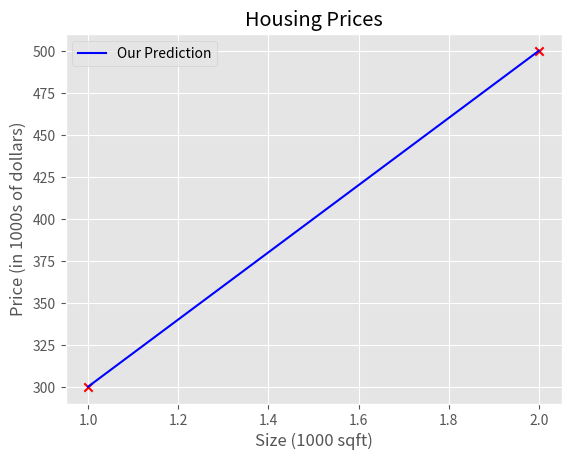

Write Python code to recreate this figure.
import numpy as np
import matplotlib.pyplot as plt
print(plt.style.available)
plt.style.use('ggplot')

# x_train is the input variable (size in 1000 square feet)
x_train = np.array([1.0, 2.0])
y_train = np.array([300.0, 500.0])
print(f"x_train: {x_train}")
print(f"y_train: {y_train}")

m = len(x_train)
print(f"Number of training examples is: {m}")

for i in range(m):
    x_i = x_train[i]
    y_i = y_train[i]
    print(f"(x^({i}), y^({i})) = ({x_i}, {y_i})")

def compute_model_output(x, w, b):
    """
    Computes the prediction of a linear model
    Args:
      x (ndarray (m,)): Data, m examples
      w,b (scalar): model parameters
    Returns:
      f_wb (ndarray, (m,)): model prediction
    """
    m = x.shape[0]
    f_wb = np.zeros(m)
    for i in range(m):
        f_wb[i] = w * x[i] + b
    return f_wb

w = 200
b = 100
tmp_f_wb = compute_model_output(x_train, w, b)

# Plot the prediction
plt.plot(x_train, tmp_f_wb, c='b', label="Our Prediction")

# Plot the data points
plt.scatter(x_train, y_train, marker='x', c='r')
plt.title("Housing Prices")
plt.ylabel("Price (in 1000s of dollars)")
plt.xlabel("Size (1000 sqft)")
plt.legend()
plt.show()
